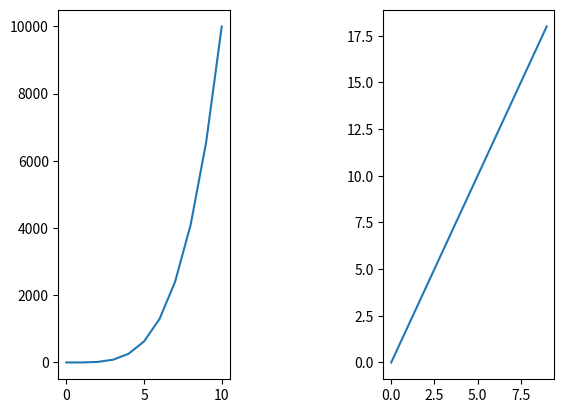
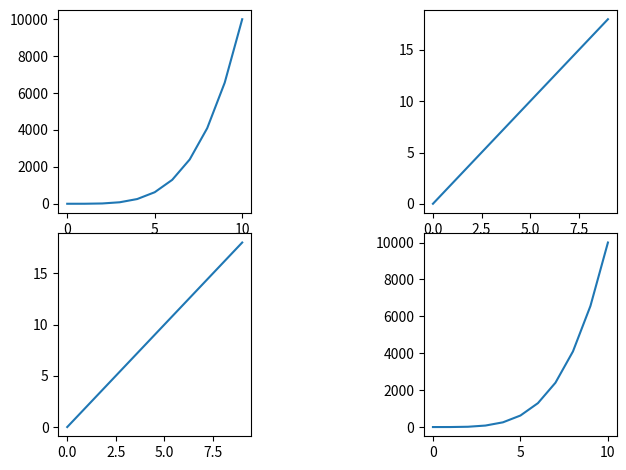

Generate these figures, in order, with matplotlib:
'''subplots'''
import numpy as np
from matplotlib import pyplot as plt

a=np.linspace(0,10,11)
b=a**4

x=np.arange(0,10)
y=2*x

fig,axs=plt.subplots(1,2)
axs[0].plot(a,b)
axs[1].plot(x,y)

fig2,axs2=plt.subplots(2,2)
axs2[0,0].plot(a,b)
axs2[0,1].plot(x,y)
axs2[1,0].plot(x,y)
axs2[1,1].plot(a,b)

plt.tight_layout() # this will space out the subplots

fig.subplots_adjust(left=None,
    bottom=None,
    right=None,
    top=None,
    wspace=0.9,
    hspace=0.1,)

fig2.subplots_adjust(left=None,
    bottom=None,
    right=None,
    top=None,
    wspace=0.9,
    hspace=0.1,)

plt.show()
